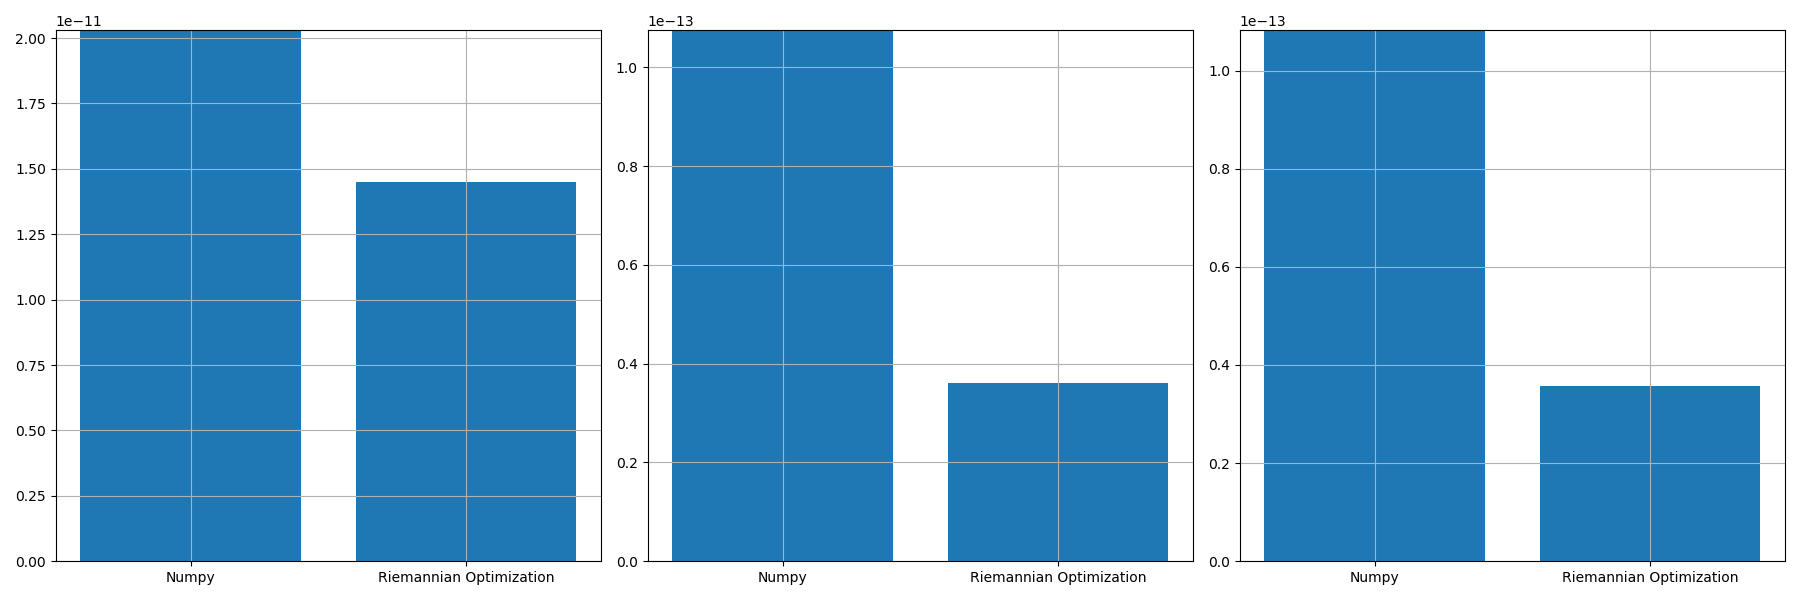

The table this chart was drawn from, first rows:
, norm_prop, norm_conv, norm_prop_IU, norm_prop_IV, norm_conv_IU0, norm_conv_IV0
0, 1.4490971274122058e-11, 2.0302759014263886e-11, 3.6172007017063273e-14, 3.573998656140982e-14, 1.0750789619004168e-13, 1.0822517242329334e-13
